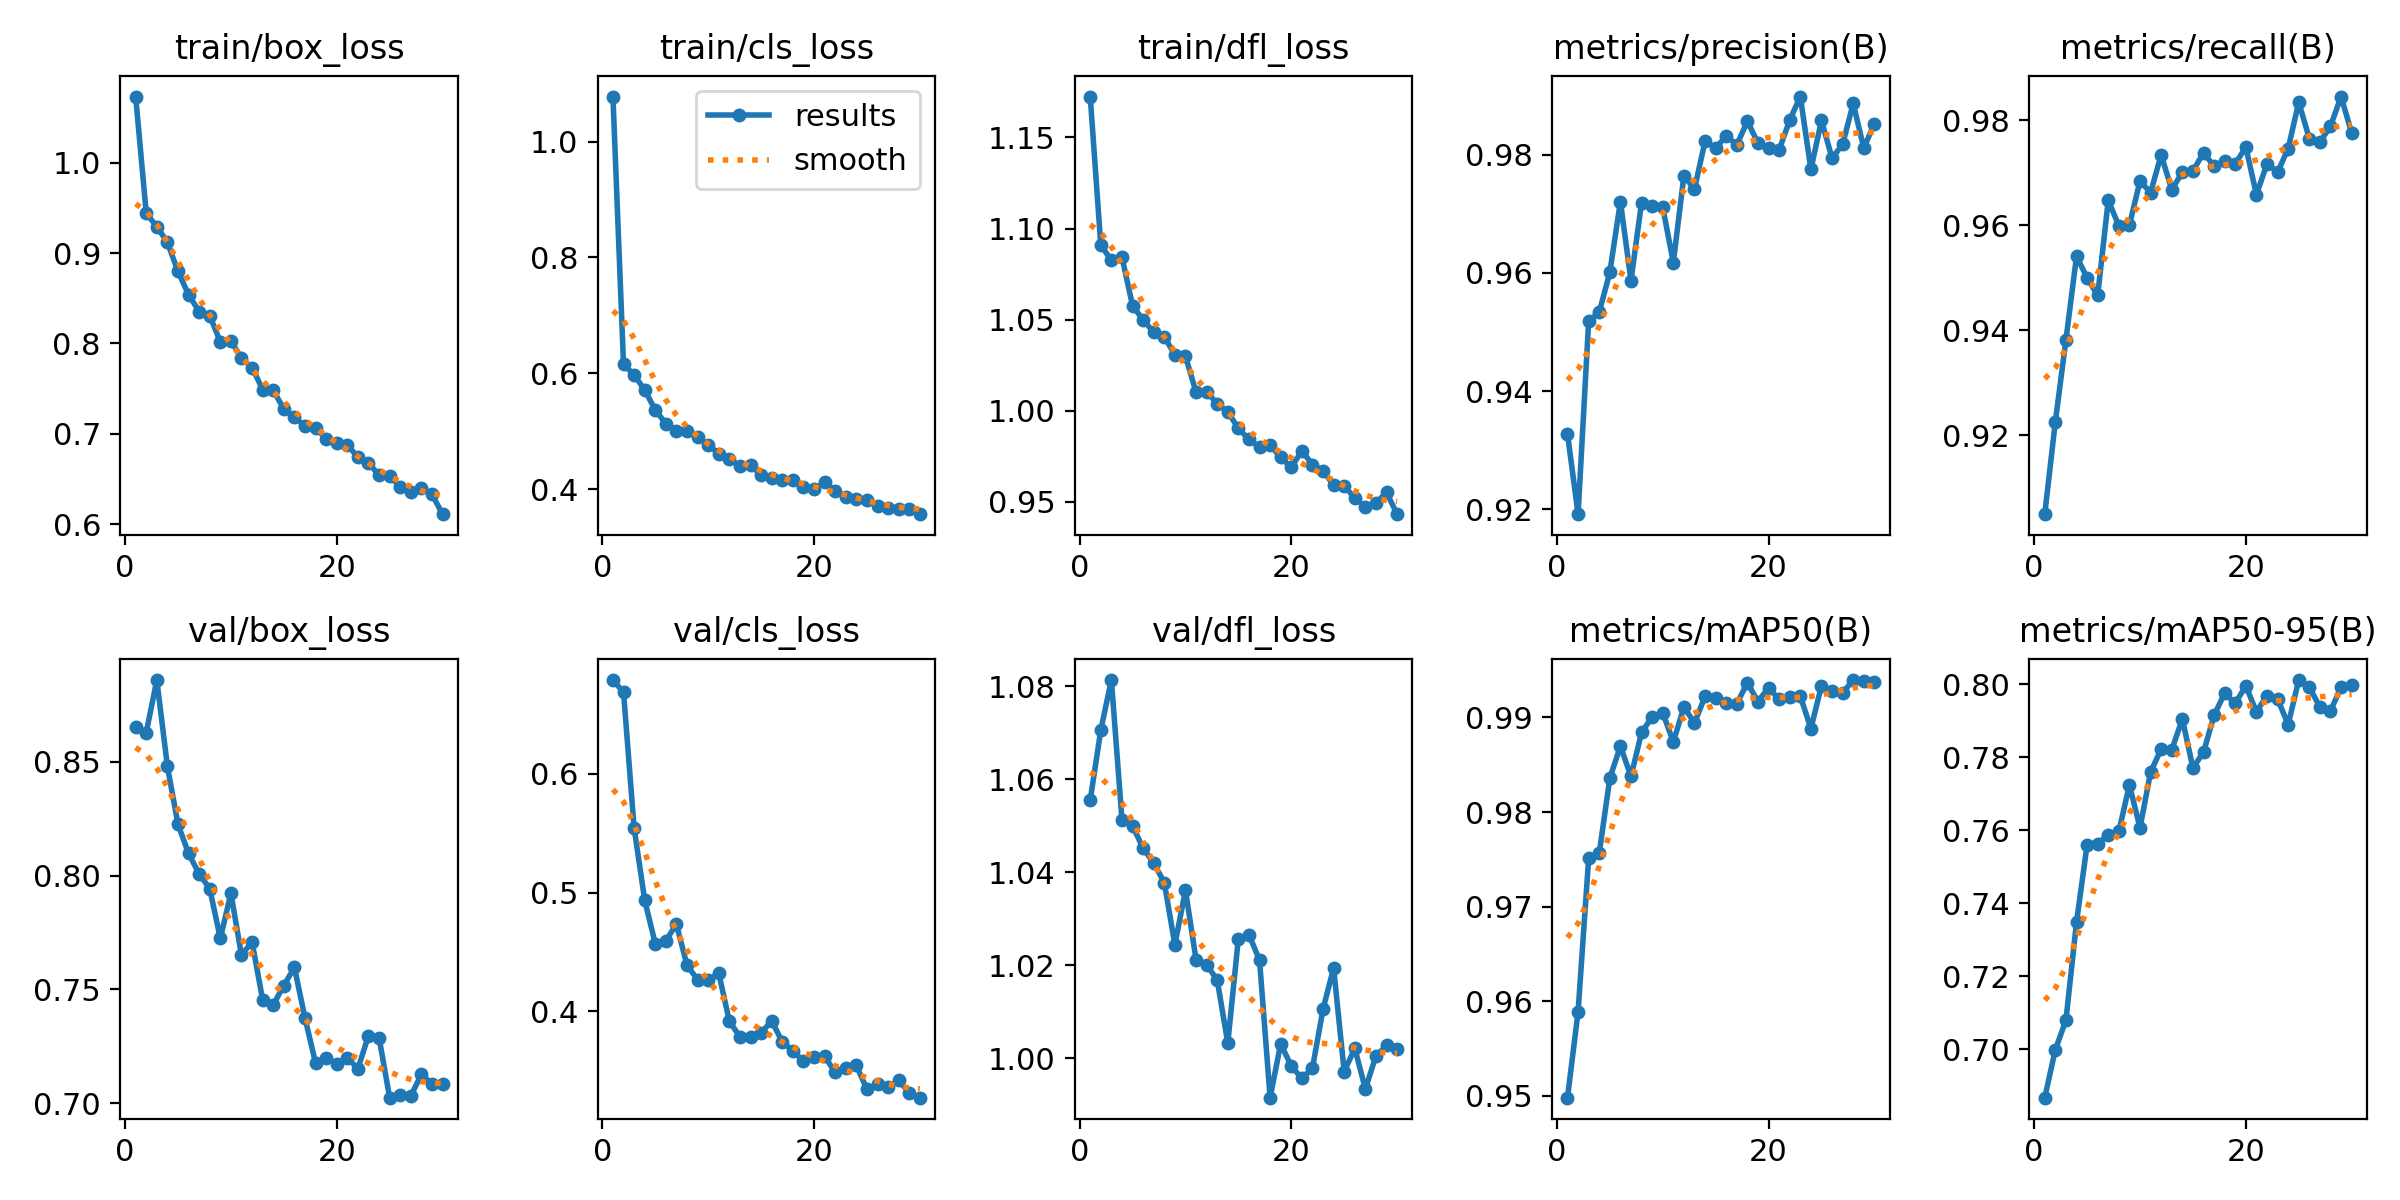

Values plotted in this chart, from the file beside it:
epoch, time, train/box_loss, train/cls_loss, train/dfl_loss, metrics/precision(B), metrics/recall(B), metrics/mAP50(B), metrics/mAP50-95(B), val/box_loss, val/cls_loss, val/dfl_loss, lr/pg0, lr/pg1, lr/pg2
1, 12.23, 1.073, 1.078, 1.172, 0.9328, 0.905, 0.9498, 0.6867, 0.865, 0.6789, 1.055, 0.0006554, 0.0006554, 0.0006554
2, 22.96, 0.9439, 0.6155, 1.091, 0.9192, 0.9226, 0.9589, 0.6999, 0.8627, 0.6687, 1.071, 0.001296, 0.001296, 0.001296
3, 33.55, 0.9294, 0.5976, 1.083, 0.9518, 0.9382, 0.9751, 0.708, 0.8858, 0.5545, 1.081, 0.00191, 0.00191, 0.00191
4, 44.14, 0.9119, 0.5714, 1.084, 0.9534, 0.9541, 0.9757, 0.7348, 0.8479, 0.4936, 1.051, 0.001881, 0.001881, 0.001881
5, 54.66, 0.8797, 0.5371, 1.058, 0.9601, 0.95, 0.9836, 0.756, 0.8224, 0.457, 1.05, 0.001842, 0.001842, 0.001842
6, 65.17, 0.854, 0.5131, 1.05, 0.9721, 0.9467, 0.987, 0.7562, 0.8097, 0.4596, 1.045, 0.001802, 0.001802, 0.001802
7, 75.66, 0.8354, 0.5014, 1.043, 0.9587, 0.9648, 0.9838, 0.7588, 0.8007, 0.4733, 1.042, 0.001762, 0.001762, 0.001762
8, 86.16, 0.8307, 0.4998, 1.041, 0.9719, 0.9599, 0.9884, 0.7597, 0.7942, 0.4388, 1.038, 0.001723, 0.001723, 0.001723
9, 96.7, 0.8018, 0.4895, 1.031, 0.9714, 0.96, 0.9901, 0.7724, 0.7724, 0.4267, 1.024, 0.001683, 0.001683, 0.001683
10, 107.3, 0.8032, 0.4768, 1.03, 0.9711, 0.9685, 0.9905, 0.7607, 0.7922, 0.4264, 1.036, 0.001644, 0.001644, 0.001644
11, 118, 0.7836, 0.4617, 1.01, 0.9618, 0.9663, 0.9874, 0.7759, 0.7651, 0.4321, 1.021, 0.001604, 0.001604, 0.001604
12, 128.9, 0.7733, 0.4524, 1.011, 0.9765, 0.9734, 0.9911, 0.7823, 0.7709, 0.3918, 1.02, 0.001564, 0.001564, 0.001564
13, 139.7, 0.749, 0.44, 1.004, 0.9742, 0.9668, 0.9894, 0.782, 0.7454, 0.3785, 1.017, 0.001525, 0.001525, 0.001525
14, 150.5, 0.7481, 0.4412, 0.9994, 0.9823, 0.9701, 0.9922, 0.7905, 0.7433, 0.3782, 1.003, 0.001485, 0.001485, 0.001485
15, 161.4, 0.7274, 0.4249, 0.9903, 0.9811, 0.9703, 0.9921, 0.7771, 0.7517, 0.3818, 1.026, 0.001446, 0.001446, 0.001446
16, 172.1, 0.7182, 0.4203, 0.9843, 0.9832, 0.9738, 0.9915, 0.7814, 0.7597, 0.392, 1.027, 0.001406, 0.001406, 0.001406
17, 182.8, 0.7085, 0.4165, 0.98, 0.9817, 0.9713, 0.9915, 0.7915, 0.7375, 0.3744, 1.021, 0.001366, 0.001366, 0.001366
18, 193.6, 0.7065, 0.4153, 0.981, 0.9857, 0.9722, 0.9937, 0.7975, 0.7177, 0.3667, 0.9915, 0.001327, 0.001327, 0.001327
19, 204.4, 0.6945, 0.4046, 0.9743, 0.982, 0.9717, 0.9917, 0.7948, 0.7199, 0.3583, 1.003, 0.001287, 0.001287, 0.001287
20, 215, 0.6902, 0.4003, 0.9689, 0.9811, 0.9749, 0.9931, 0.7996, 0.7173, 0.362, 0.9983, 0.001248, 0.001248, 0.001248
21, 225.5, 0.688, 0.4121, 0.978, 0.9808, 0.9658, 0.9919, 0.7924, 0.7201, 0.3622, 0.9957, 0.001208, 0.001208, 0.001208
22, 235.9, 0.6738, 0.3978, 0.9704, 0.9859, 0.9717, 0.9922, 0.7969, 0.7152, 0.3486, 0.9979, 0.001168, 0.001168, 0.001168
23, 246.5, 0.6675, 0.386, 0.9671, 0.9898, 0.9701, 0.9923, 0.796, 0.7297, 0.352, 1.011, 0.001129, 0.001129, 0.001129
24, 257, 0.6542, 0.3827, 0.9592, 0.9775, 0.9746, 0.9888, 0.789, 0.7289, 0.3545, 1.019, 0.001089, 0.001089, 0.001089
25, 267.6, 0.6535, 0.381, 0.9587, 0.9858, 0.9835, 0.9933, 0.8012, 0.7025, 0.3344, 0.9971, 0.00105, 0.00105, 0.00105
26, 278.1, 0.6409, 0.3709, 0.9521, 0.9794, 0.9765, 0.9928, 0.7993, 0.7038, 0.3386, 1.002, 0.00101, 0.00101, 0.00101
27, 288.7, 0.6354, 0.368, 0.9472, 0.9818, 0.9759, 0.9926, 0.7937, 0.7033, 0.3361, 0.9934, 0.0009704, 0.0009704, 0.0009704
28, 299.2, 0.6398, 0.3658, 0.9493, 0.9887, 0.9789, 0.994, 0.7927, 0.7127, 0.342, 1, 0.0009308, 0.0009308, 0.0009308
29, 309.6, 0.6329, 0.3656, 0.9551, 0.9811, 0.9845, 0.9939, 0.7992, 0.7086, 0.3315, 1.003, 0.0008912, 0.0008912, 0.0008912
30, 320.1, 0.6109, 0.3571, 0.9432, 0.9853, 0.9776, 0.9938, 0.7998, 0.7084, 0.3274, 1.002, 0.0008516, 0.0008516, 0.0008516
